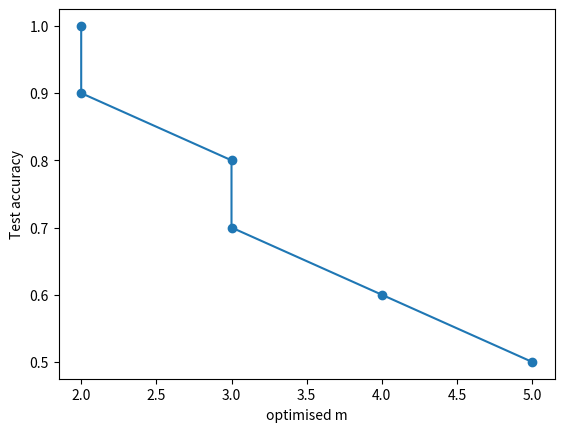

Python code for this plot:
import numpy as np
import matplotlib.pyplot as plt


def optimise_m(x):
    """
    :param x: int:  model evaluation performance measure(eg average accuracy from CV)
    :return:  returns optimized fuzzier for the classification label securities
    """
    m = round((1 / (x * x)) + 1)
    return round(m)


def sim_m():
    """
    :return:List : Optimised fuzzifiers based on simulated model performance measure values.
    """
    r = np.arange(0.5, 1.09, 0.1)
    m_list = [optimise_m(i) for i in r]
    return m_list, r


a, b = sim_m()
plt.plot(a, b, marker='o')
plt.xlabel('optimised m')
plt.ylabel('Test accuracy')
plt.show()
